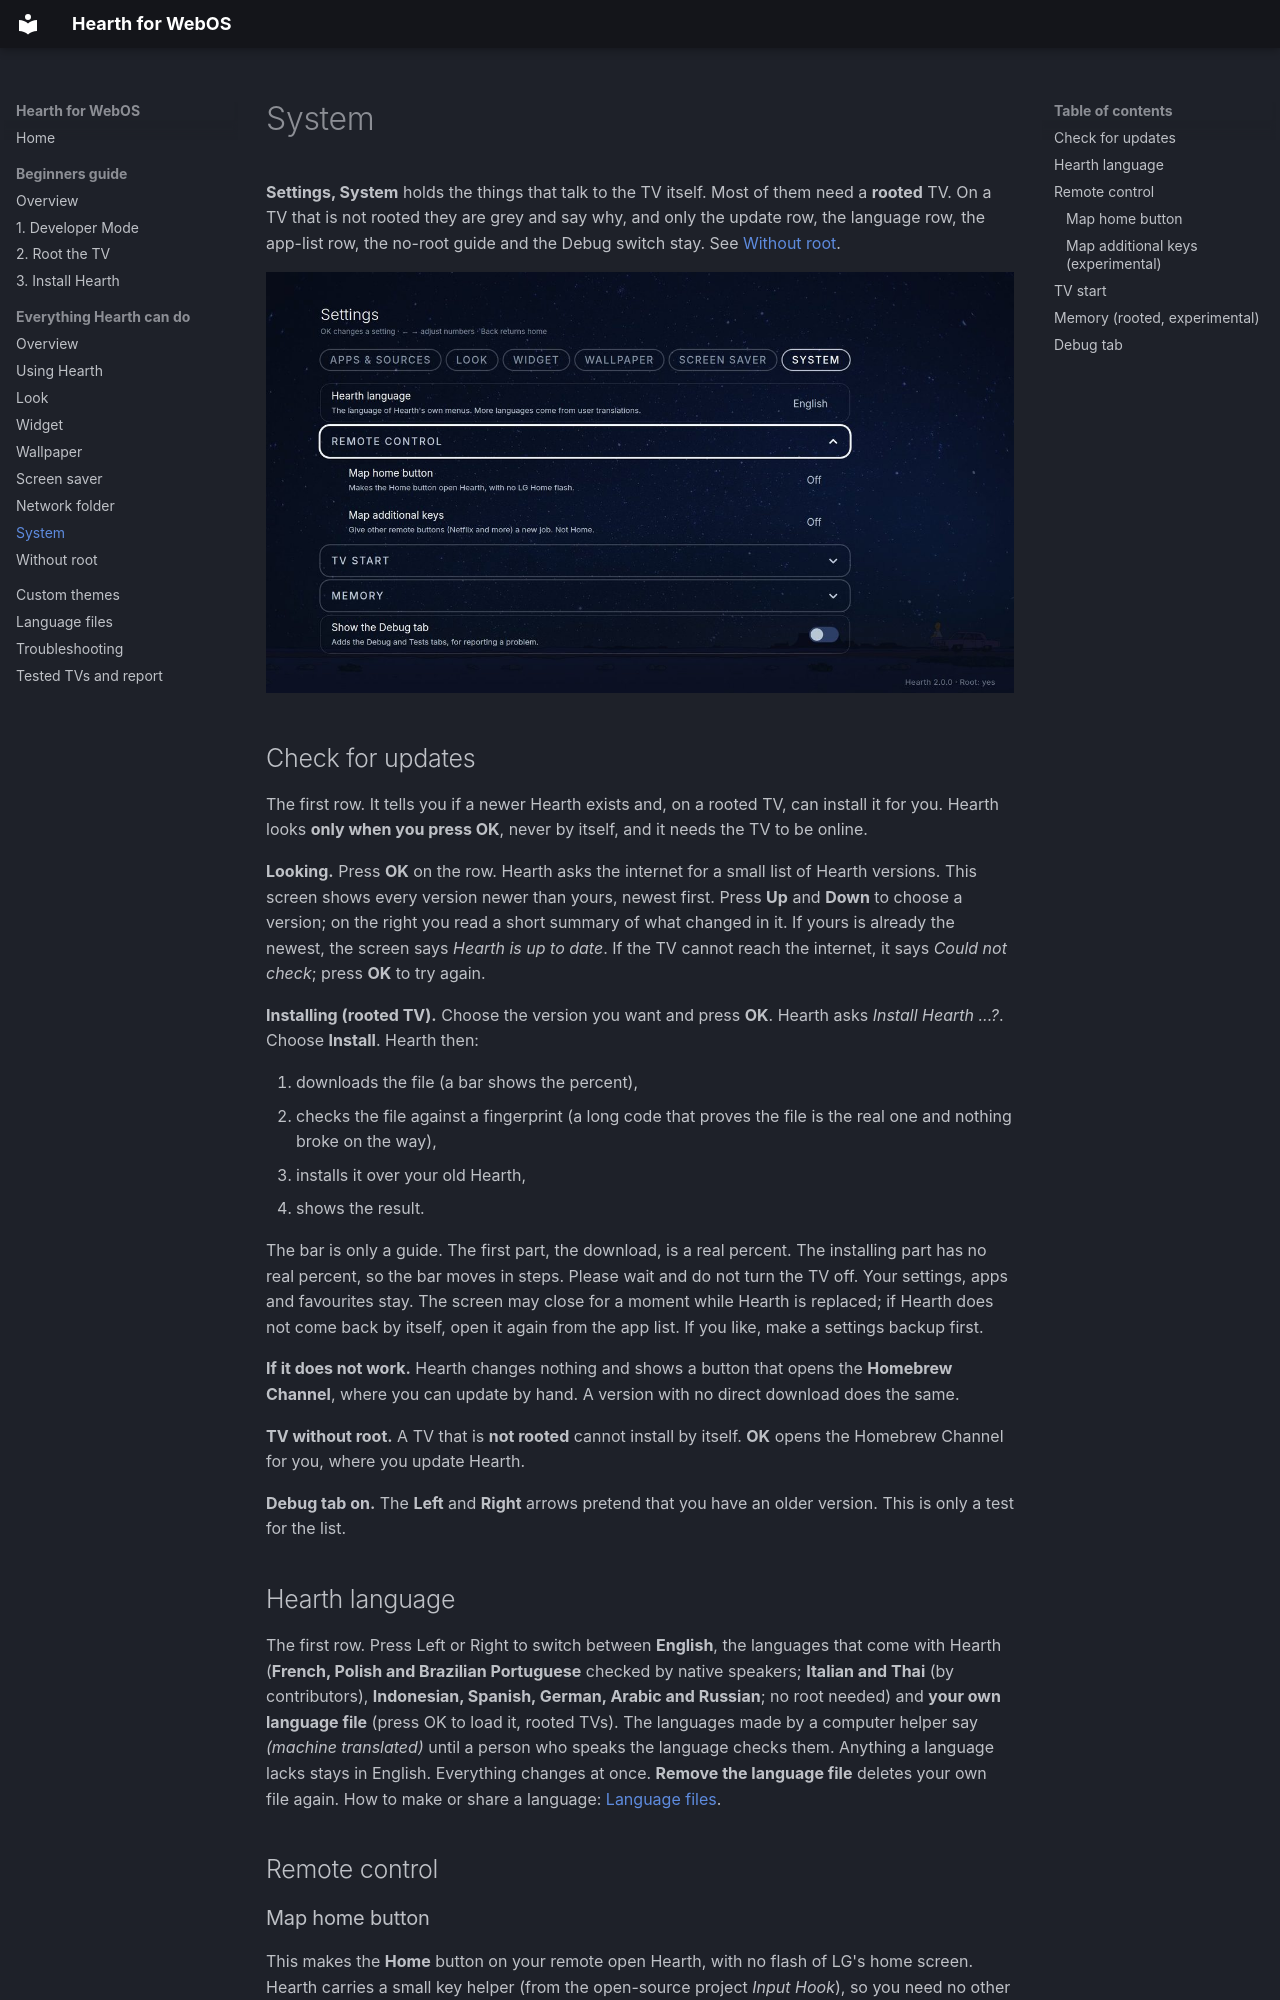

repository: rudra-avatar/Hearth · page: features/system/index.html · generator: mkdocs

# System

**Settings, System** holds the things that talk to the TV itself. Most of them need a **rooted** TV. On a TV that is not rooted they are grey and say why, and only the update row, the language row, the app-list row, the no-root guide and the Debug switch stay. See [Without root](no-root.md).

![System tab, Remote control group](../screenshots/settings-system.jpg)

## Check for updates

The first row. It tells you if a newer Hearth exists and, on a rooted TV, can install it for you. Hearth looks **only when you press OK**, never by itself, and it needs the TV to be online.

**Looking.** Press **OK** on the row. Hearth asks the internet for a small list of Hearth versions. This screen shows every version newer than yours, newest first. Press **Up** and **Down** to choose a version; on the right you read a short summary of what changed in it. If yours is already the newest, the screen says *Hearth is up to date*. If the TV cannot reach the internet, it says *Could not check*; press **OK** to try again.

**Installing (rooted TV).** Choose the version you want and press **OK**. Hearth asks *Install Hearth ...?*. Choose **Install**. Hearth then:

1. downloads the file (a bar shows the percent),
2. checks the file against a fingerprint (a long code that proves the file is the real one and nothing broke on the way),
3. installs it over your old Hearth,
4. shows the result.

The bar is only a guide. The first part, the download, is a real percent. The installing part has no real percent, so the bar moves in steps. Please wait and do not turn the TV off. Your settings, apps and favourites stay. The screen may close for a moment while Hearth is replaced; if Hearth does not come back by itself, open it again from the app list. If you like, make a settings backup first.

**If it does not work.** Hearth changes nothing and shows a button that opens the **Homebrew Channel**, where you can update by hand. A version with no direct download does the same.

**TV without root.** A TV that is **not rooted** cannot install by itself. **OK** opens the Homebrew Channel for you, where you update Hearth.

**Debug tab on.** The **Left** and **Right** arrows pretend that you have an older version. This is only a test for the list.

## Hearth language

The first row. Press Left or Right to switch between **English**, the languages that come with Hearth (**French, Polish and Brazilian Portuguese** checked by native speakers; **Italian and Thai** (by contributors), **Indonesian, Spanish, German, Arabic and Russian**; no root needed) and **your own language file** (press OK to load it, rooted TVs). The languages made by a computer helper say *(machine translated)* until a person who speaks the language checks them. Anything a language lacks stays in English. Everything changes at once. **Remove the language file** deletes your own file again. How to make or share a language: [Language files](../language_packs.md).

## Remote control
